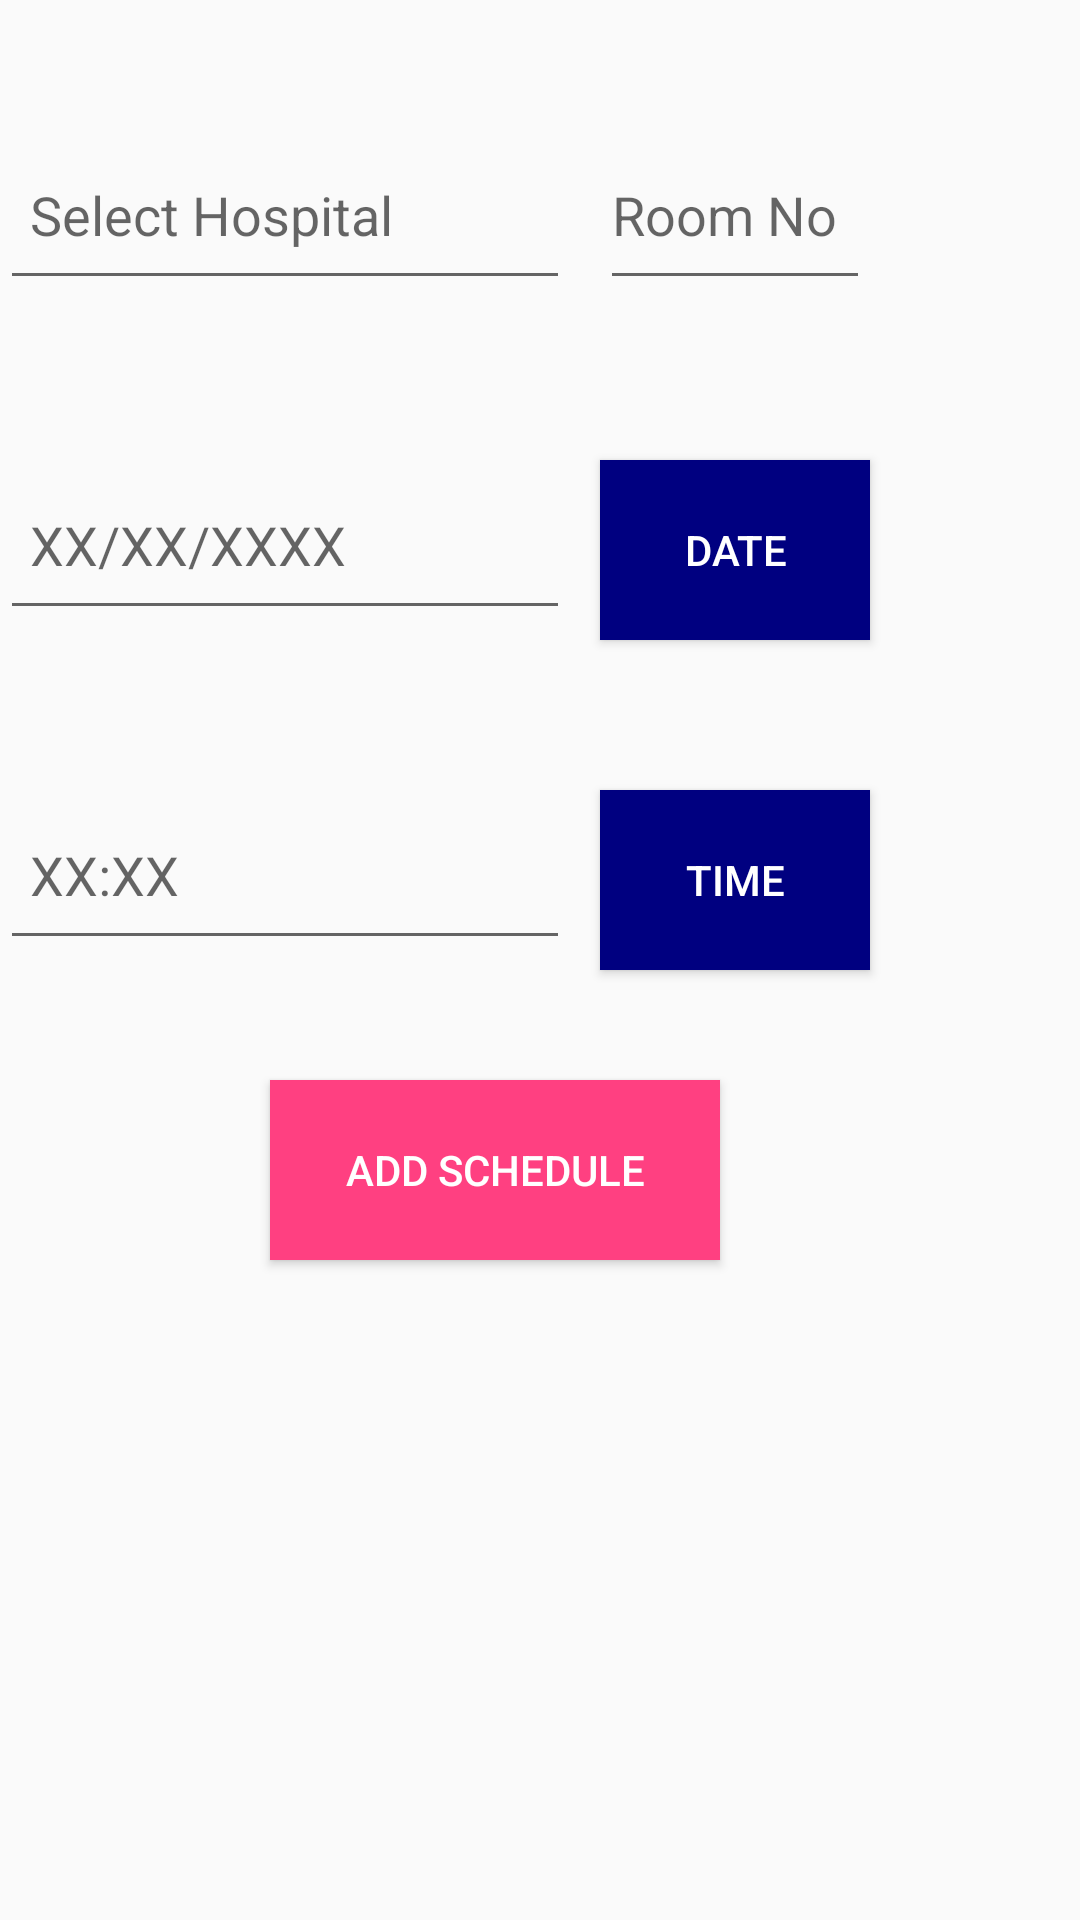

Produce the Android XML layout that renders to this screen, including the resource entries it uses.
<!-- AndroidManifest.xml: application theme AppTheme66 -->
<!-- res/layout/activity_doc__manage__schedule.xml -->
<?xml version="1.0" encoding="utf-8"?>
<LinearLayout xmlns:android="http://schemas.android.com/apk/res/android"
    xmlns:app="http://schemas.android.com/apk/res-auto"
    xmlns:tools="http://schemas.android.com/tools"
    android:layout_width="match_parent"
    android:layout_height="match_parent"
    android:orientation="vertical"
    tools:context="com.example.rifat.hellodoctor.Doc_Manage_Schedule">
    
    <LinearLayout
        android:layout_width="match_parent"
        android:layout_height="70dp"
        android:layout_marginTop="40dp"
        android:orientation="horizontal">

        <EditText
            android:layout_width="190dp"
            android:layout_height="60dp"
            android:hint="Select Hospital"
            android:id="@+id/hosSelect321"
            android:paddingLeft="10dp" />
        <EditText
            android:layout_marginLeft="10dp"
            android:layout_width="90dp"
            android:layout_height="60dp"
            android:hint="Room No"
            android:id="@+id/room321"/>




    </LinearLayout>

    <LinearLayout
        android:layout_width="match_parent"
        android:layout_height="70dp"
        android:layout_marginTop="40dp"
        android:orientation="horizontal">

        <EditText
            android:layout_width="190dp"
            android:layout_height="60dp"
            android:hint="XX/XX/XXXX"
            android:id="@+id/DateDoc321"
            android:paddingLeft="10dp" />

        <Button
            android:layout_width="90dp"
            android:layout_height="60dp"
            android:background="#000080"
            android:textColor="#ffffff"
            android:text="Date"
            android:layout_marginLeft="10dp"
            android:id="@+id/selectDateDoc321"/>


    </LinearLayout>

    <LinearLayout
        android:layout_width="match_parent"
        android:layout_height="70dp"
        android:layout_marginTop="40dp"
        android:orientation="horizontal">

        <EditText
            android:layout_width="190dp"
            android:layout_height="60dp"
            android:hint="XX:XX"
            android:id="@+id/hourSelectDoc321"
            android:paddingLeft="10dp" />

        <Button
            android:layout_width="90dp"
            android:layout_height="60dp"
            android:background="#000080"
            android:textColor="#ffffff"
            android:text="Time"
            android:layout_marginLeft="10dp"
            android:id="@+id/selectHourDoc321"/>


    </LinearLayout>

    <Button
        android:layout_width="150dp"
        android:layout_height="60dp"
        android:layout_marginTop="30dp"
        android:layout_marginLeft="90dp"
        android:background="@color/colorAccent"
        android:textColor="#ffffff"
        android:text="Add Schedule"
        android:id="@+id/addScheduleDoc321"/>

</LinearLayout>
<!-- resources referenced by this layout -->
<resources>
  <color name="colorAccent">#FF4081</color>
  <style name="AppTheme66" parent="Theme.AppCompat.Light.DarkActionBar">
          
          <item name="colorPrimary">@color/colorPrimary</item>
          <item name="colorPrimaryDark">@color/colorPrimaryDark</item>
          <item name="colorAccent">@color/colorAccent</item>
      </style>
  <color name="colorPrimary">#576d7d</color>
  <color name="colorPrimaryDark">#303f9f</color>
</resources>
